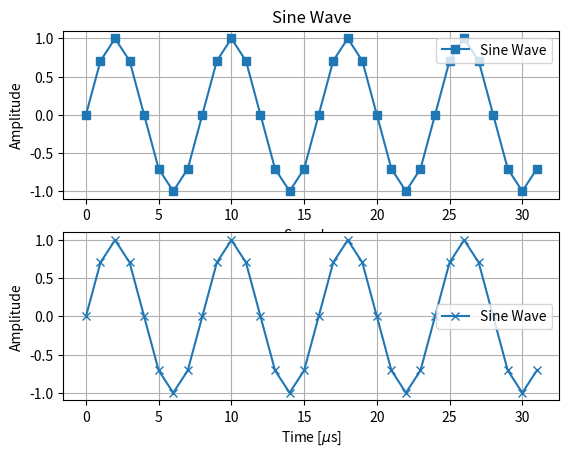

Generate this figure with matplotlib:
import numpy as np
import matplotlib.pyplot as plt

# Sampling Frequency Fs=1 MHz
Fs = 1e6  # I can also write 1000000
Ts = 1/Fs

# Frequency of the sine wave 100 kHz
Fc = 125e3

# Normalized Frequency
F_N = Fc/Fs

# Number of samples
len = 32

# n variable
n = np.linspace(0, len-1, len);

# Discrete Time vector
t = n*Ts   # seconds
t = t*1e6  # scaling to obtain micro seconds

# Sine wave
x = np.sin(2*np.pi*F_N*n)

# Figure
plt.figure()

plt.subplot(2,1,1)
plt.plot(n, x, 's-', label='Sine Wave')
plt.title('Sine Wave')          # Title
plt.xlabel('Samples')           # x Label
plt.ylabel('Amplitude')         # y Label
plt.legend(loc='upper right')   # Legend
plt.grid()                      # Grid

plt.subplot(2,1,2)
plt.plot(t, x, 'x-', label='Sine Wave')   # Function to perform the plot
plt.xlabel('Time [$\mu$s]')               # x Label
plt.ylabel('Amplitude')                   # y Label
plt.legend()                              # Legend
plt.grid()                                # Grid

# Display the sine wave
plt.show() 
